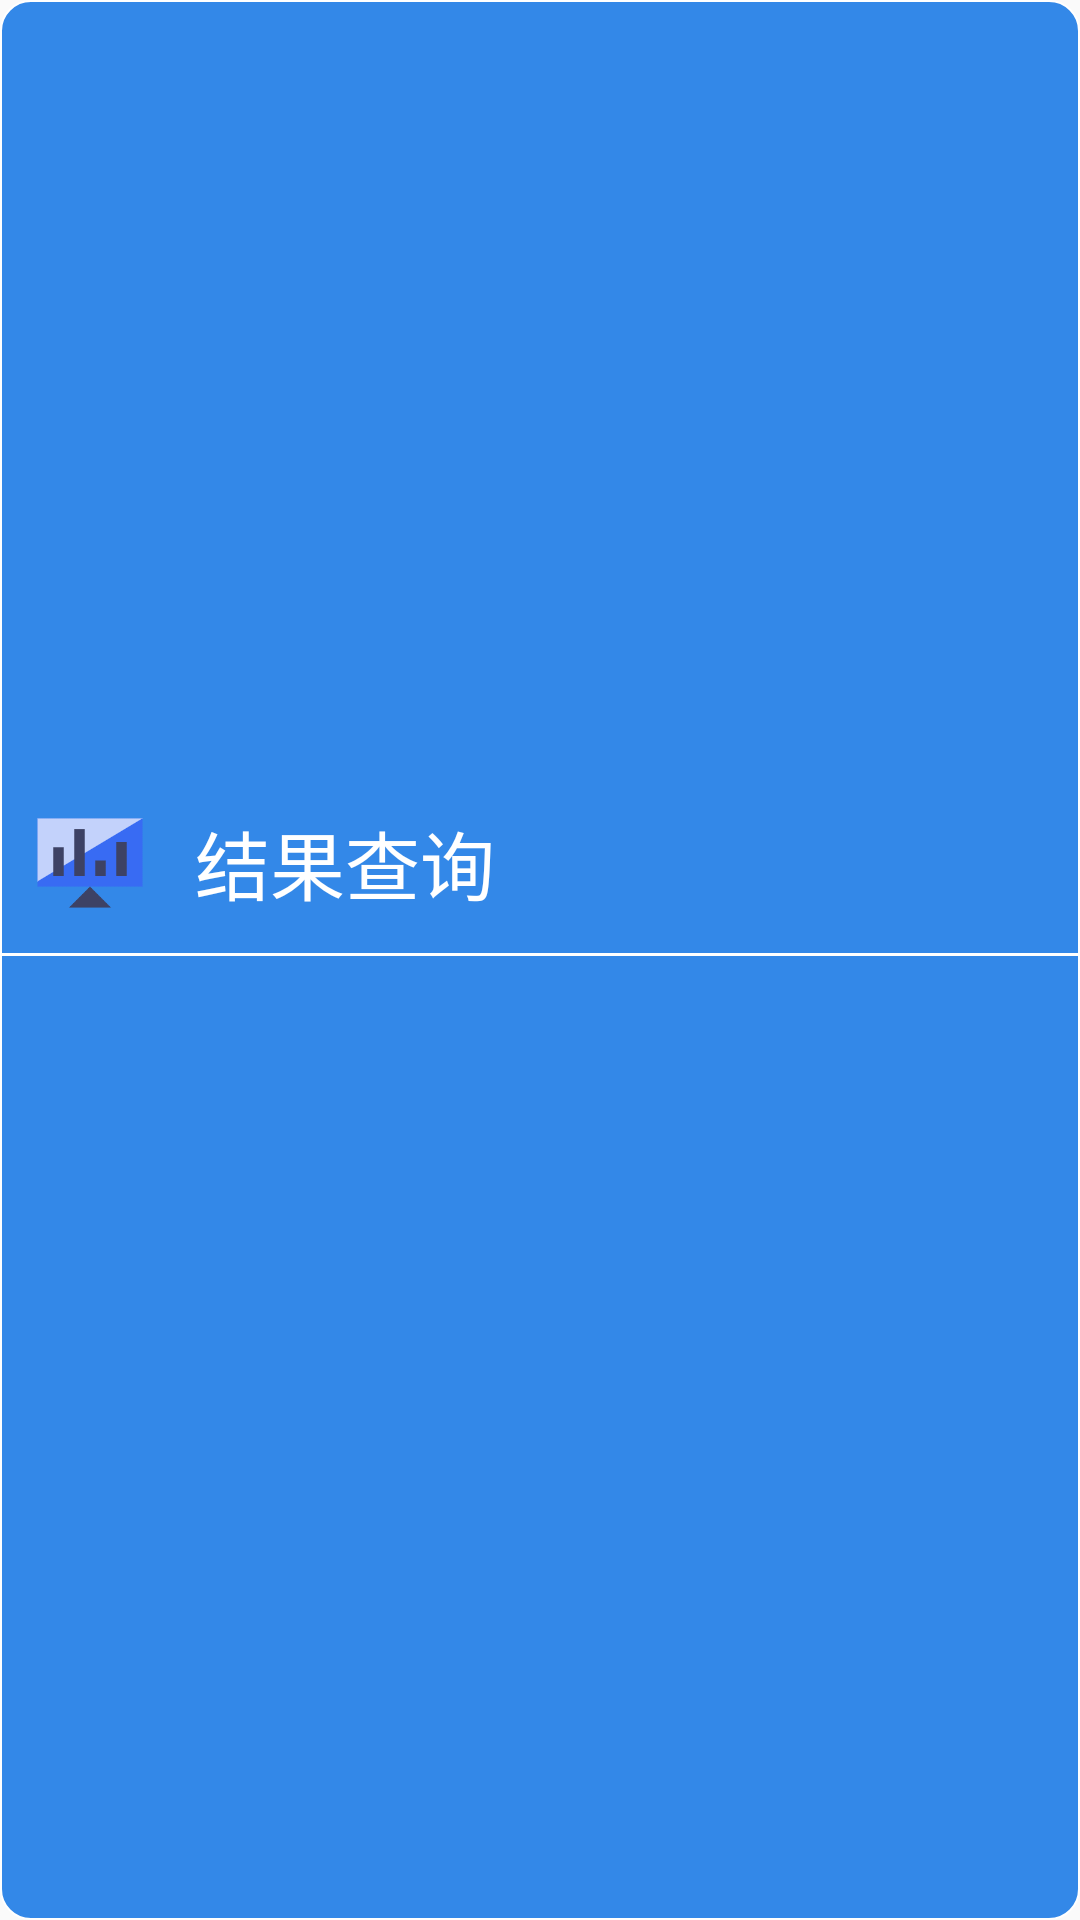

The Android layout XML behind this screen, and the referenced resources:
<!-- AndroidManifest.xml: application theme Theme.Tianping -->
<!-- res/layout/toastshow.xml -->
<?xml version="1.0" encoding="utf-8"?>
<LinearLayout xmlns:android="http://schemas.android.com/apk/res/android"
    android:layout_width="match_parent"
    android:layout_height="match_parent"
    android:background="@drawable/shape"
    android:gravity="center_vertical"
    android:orientation="vertical" >

    <LinearLayout
        android:layout_width="match_parent"
        android:layout_height="wrap_content">

        <ImageView
            android:layout_width="40dp"
            android:layout_height="40dp"
            android:layout_margin="@dimen/dp_10"
            android:background="@drawable/result"/>

        <TextView
            android:layout_width="match_parent"
            android:layout_height="match_parent"
            android:text="结果查询"
            android:gravity="left|center"
            android:textColor="@color/white"
            android:textSize="25dp"
            android:layout_margin="5dp" />

    </LinearLayout>

    <View
        android:layout_width="match_parent"
        android:layout_height="1dp"
        android:background="@color/white"/>
    <TextView
        android:id="@+id/toast_text"
        android:layout_width="wrap_content"
        android:layout_height="wrap_content"
        android:layout_gravity="center_horizontal"
        android:layout_margin="@dimen/dp_15"
        android:gravity="center"
        android:textColor="@color/red"
        android:textSize="25dp" />

</LinearLayout>
<!-- resources referenced by this layout -->
<resources>
  <color name="red">#E90101</color>
  <color name="white">#FFFFFFFF</color>
  <dimen name="dp_10">10dp</dimen>
  <dimen name="dp_15">15dp</dimen>
  <!-- drawable result: png bitmap (drawable, 2569 bytes) -->
  <!-- drawable shape (drawable) -->
  <?xml version="1.0" encoding="utf-8"?>
  <shape xmlns:android="http://schemas.android.com/apk/res/android">
      <solid android:color="@color/normal" />
      <stroke
          android:width="0.8dp"
          android:color="#ffffff" />
      
      <corners android:radius="10dp" />
  </shape>
  <style name="Theme.Tianping" parent="Theme.MaterialComponents.DayNight.NoActionBar.Bridge">
          
          <item name="colorPrimary">@color/normal</item>
          <item name="colorPrimaryVariant">@color/normal</item>
          <item name="colorOnPrimary">@color/white</item>
          
          <item name="colorSecondary">@color/teal_200</item>
          <item name="colorSecondaryVariant">@color/teal_700</item>
          <item name="colorOnSecondary">@color/black</item>
          
          <item name="android:statusBarColor" tools:targetApi="l">?attr/colorPrimaryVariant</item>
          
      </style>
  <color name="normal">#3388E8</color>
  <color name="teal_200">#FF03DAC5</color>
  <color name="teal_700">#FF018786</color>
  <color name="black">#FF000000</color>
</resources>
